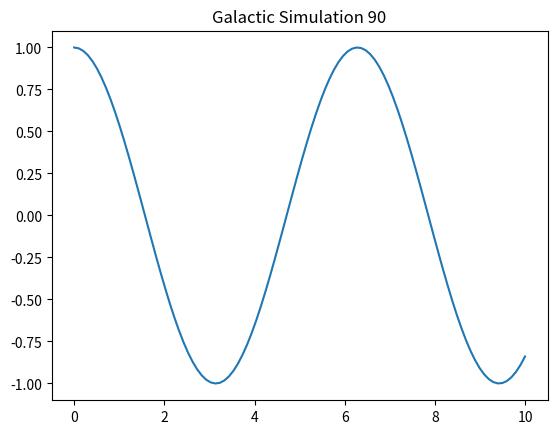

Recreate this plot in Python.
import numpy as np
import matplotlib.pyplot as plt

def simulate():
    t = np.linspace(0, 10, 100)
    y = np.cos(t)
    plt.plot(t, y)
    plt.title("Galactic Simulation 90")
    plt.show()

if __name__ == "__main__":
    simulate()
